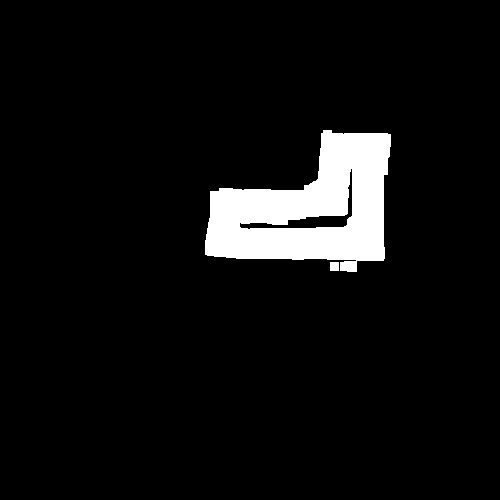

The data file committed next to this chart (first rows):
s_m, x_m, y_m, vx_mps, width_left_m, width_right_m
0.0000000, -0.4072, 0.1057, 1.628, 0.985, 0.515
0.04996, -0.3651, 0.07737, 1.656, 0.9991, 0.5009
0.09991, -0.3222, 0.05052, 1.682, 1.013, 0.4868
0.1499, -0.2787, 0.02515, 1.705, 1.027, 0.4727
0.1998, -0.2346, 0.001265, 1.725, 1.041, 0.4586
0.2498, -0.1899, -0.02114, 1.742, 1.055, 0.4445
0.2997, -0.1446, -0.04207, 1.756, 1.07, 0.4304
0.3497, -0.09886, -0.06152, 1.768, 1.084, 0.4163
0.3996, -0.05266, -0.0795, 1.778, 1.098, 0.4022
0.4496, -0.006043, -0.09602, 1.787, 1.112, 0.3881
0.4996, 0.04094, -0.1111, 1.796, 1.126, 0.374
0.5495, 0.08884, -0.1248, 1.805, 1.133, 0.3671
0.5995, 0.1375, -0.1372, 1.818, 1.14, 0.3611
0.6494, 0.1864, -0.1482, 1.834, 1.147, 0.3551
0.6994, 0.2355, -0.1579, 1.854, 1.153, 0.3491
0.7493, 0.2848, -0.1664, 1.878, 1.16, 0.3432
0.7993, 0.3342, -0.1738, 1.905, 1.166, 0.3372
0.8493, 0.3838, -0.1802, 1.935, 1.173, 0.3312
0.8992, 0.4333, -0.1856, 1.968, 1.179, 0.3252
0.9492, 0.4829, -0.1902, 2.002, 1.186, 0.3192
0.9991, 0.5324, -0.194, 2.039, 1.192, 0.3132
1.049, 0.5822, -0.1972, 2.076, 1.199, 0.311
1.099, 0.6326, -0.1998, 2.115, 1.205, 0.3098
1.149, 0.6828, -0.2018, 2.155, 1.212, 0.3086
1.199, 0.7329, -0.2034, 2.195, 1.218, 0.3074
1.249, 0.7829, -0.2045, 2.236, 1.225, 0.3063
1.299, 0.8328, -0.2053, 2.276, 1.231, 0.3051
1.349, 0.8827, -0.2059, 2.315, 1.237, 0.3039
1.399, 0.9324, -0.2062, 2.354, 1.244, 0.3027
1.449, 0.9821, -0.2063, 2.392, 1.25, 0.3016
1.499, 1.032, -0.2064, 2.428, 1.257, 0.3004
1.549, 1.081, -0.2065, 2.463, 1.261, 0.3
1.599, 1.132, -0.2066, 2.497, 1.264, 0.3
1.649, 1.182, -0.2068, 2.531, 1.268, 0.3
1.699, 1.232, -0.2069, 2.563, 1.271, 0.3
1.748, 1.281, -0.2069, 2.595, 1.274, 0.3
1.798, 1.331, -0.2069, 2.626, 1.278, 0.3
1.848, 1.381, -0.2068, 2.656, 1.281, 0.3
1.898, 1.431, -0.2066, 2.685, 1.285, 0.3
1.948, 1.481, -0.2063, 2.714, 1.288, 0.3
1.998, 1.531, -0.2057, 2.741, 1.291, 0.3
2.048, 1.581, -0.2051, 2.769, 1.292, 0.3011
2.098, 1.631, -0.2042, 2.795, 1.291, 0.3031
2.148, 1.681, -0.2031, 2.821, 1.29, 0.305
2.198, 1.731, -0.2017, 2.847, 1.288, 0.307
2.248, 1.781, -0.2002, 2.872, 1.287, 0.309
2.298, 1.831, -0.1983, 2.896, 1.286, 0.3109
2.348, 1.88, -0.1962, 2.919, 1.284, 0.3129
2.398, 1.93, -0.1938, 2.941, 1.283, 0.3149
2.448, 1.98, -0.1912, 2.962, 1.282, 0.3168
2.498, 2.03, -0.1882, 2.981, 1.281, 0.3188
2.548, 2.08, -0.1849, 2.999, 1.278, 0.3222
2.598, 2.13, -0.1812, 3.016, 1.272, 0.3273
2.648, 2.18, -0.1772, 3.032, 1.267, 0.3324
2.698, 2.229, -0.1729, 3.047, 1.262, 0.3376
2.748, 2.279, -0.1683, 3.061, 1.257, 0.3427
2.798, 2.329, -0.1633, 3.074, 1.252, 0.3478
2.847, 2.379, -0.1579, 3.087, 1.247, 0.3529
2.897, 2.428, -0.1522, 3.098, 1.242, 0.3581
2.947, 2.478, -0.1461, 3.109, 1.237, 0.3632
... 305 more rows
